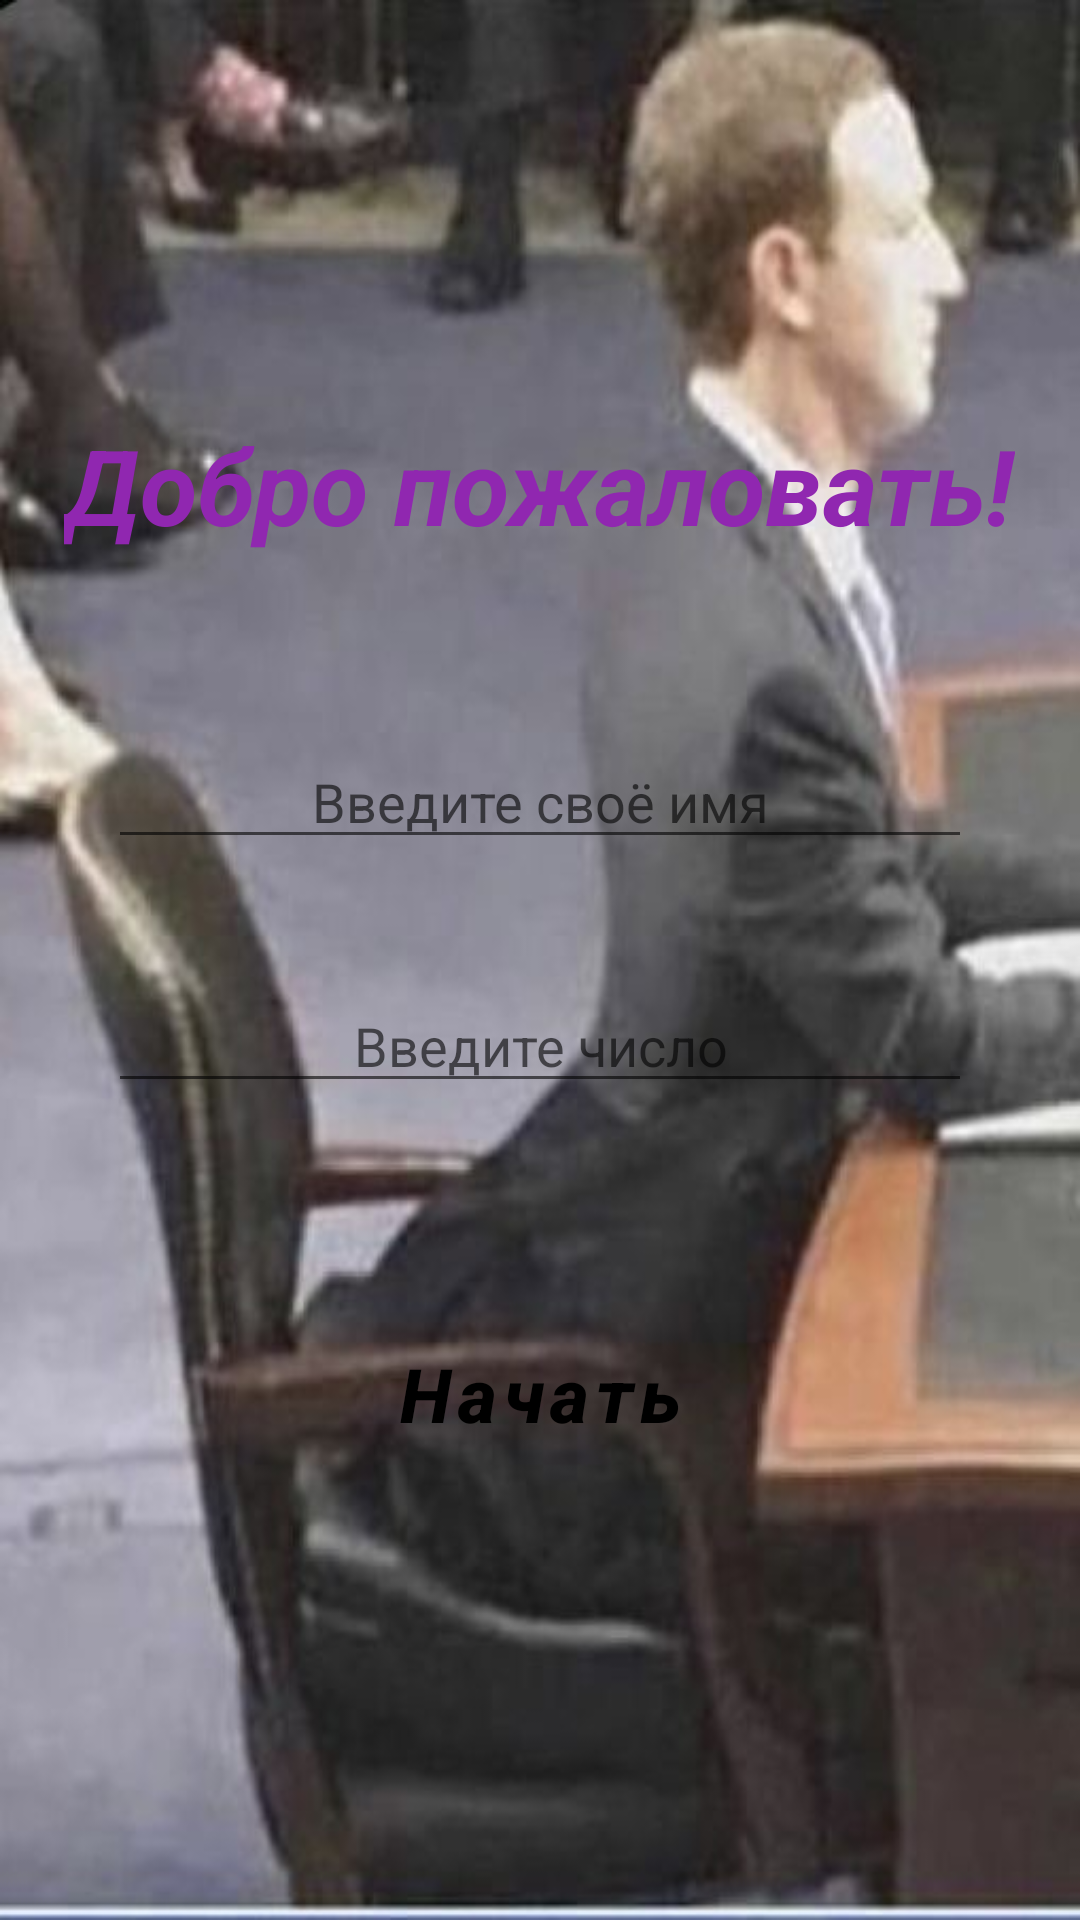

The Android layout XML behind this screen, and the referenced resources:
<!-- AndroidManifest.xml: application theme Theme.MyApplication -->
<!-- res/layout/activity_main.xml -->
<LinearLayout
    xmlns:android="http://schemas.android.com/apk/res/android"
    xmlns:tools="http://schemas.android.com/tools"
    android:layout_width="match_parent"
    android:layout_height="match_parent"
    android:orientation="vertical"
    android:gravity="center"
    android:padding="16dp"
    android:background="@drawable/fon"
    tools:context=".MainActivity">

    <TextView
        android:id="@+id/tv_welcome"
        android:layout_width="wrap_content"
        android:layout_height="wrap_content"
        android:text="@string/str1"
        android:textSize="35sp"
        android:textColor="#9027B0"
        android:textStyle="bold|italic"
        android:gravity="center"
        android:layout_marginBottom="40dp"/>

    <EditText
        android:id="@+id/et_name"
        android:layout_width="match_parent"
        android:layout_height="wrap_content"
        android:hint="@string/str2"
        android:gravity="center"
        android:layout_margin="20dp"
        android:inputType="textPersonName"/>

    <EditText
        android:id="@+id/et_number"
        android:layout_width="match_parent"
        android:layout_height="wrap_content"
        android:hint="Введите число"
        android:inputType="number"
        android:gravity="center"
        android:layout_margin="20dp"/>

    <Button
        android:id="@+id/btn_start"
        android:layout_width="wrap_content"
        android:layout_height="wrap_content"
        android:text="@string/str3"
        android:textColor="@color/black"
        android:textSize="25sp"
        android:textAllCaps="false"
        android:gravity="center"
        android:layout_gravity="center"
        android:backgroundTint="@color/green"
        android:textStyle="bold|italic"
        android:padding="20dp"
        android:layout_marginTop="40dp"/>
</LinearLayout>
<!-- resources referenced by this layout -->
<resources>
  <color name="black">#FF000000</color>
  <color name="green">#CDDC39</color>
  <!-- drawable fon: jpg bitmap (drawable, 33182 bytes) -->
  <string name="str1">Добро пожаловать!</string>
  <string name="str2">Введите своё имя</string>
  <string name="str3">Начать</string>
  <style name="Theme.MyApplication" parent="Theme.MaterialComponents.DayNight.DarkActionBar">
          <item name="colorPrimary">@color/blue</item>
          <item name="colorPrimaryVariant">@color/green</item>
          <item name="colorOnPrimary">@color/white</item>
          <item name="buttonStyle">@style/Widget.MyApplication.Button</item>
      </style>
  <color name="blue">#1E88E5</color>
  <color name="white">#FFFFFFFF</color>
  <style name="Widget.MyApplication.Button" parent="Widget.MaterialComponents.Button">
          <item name="android:textColor">@color/black</item>
          <item name="android:textSize">25sp</item>
          <item name="android:textAllCaps">false</item>
          <item name="android:gravity">center</item>
          <item name="android:layout_gravity">center</item>
          <item name="backgroundTint">@color/green</item>
          <item name="android:textStyle">bold|italic</item>
          <item name="android:padding">20dp</item>
      </style>
</resources>
